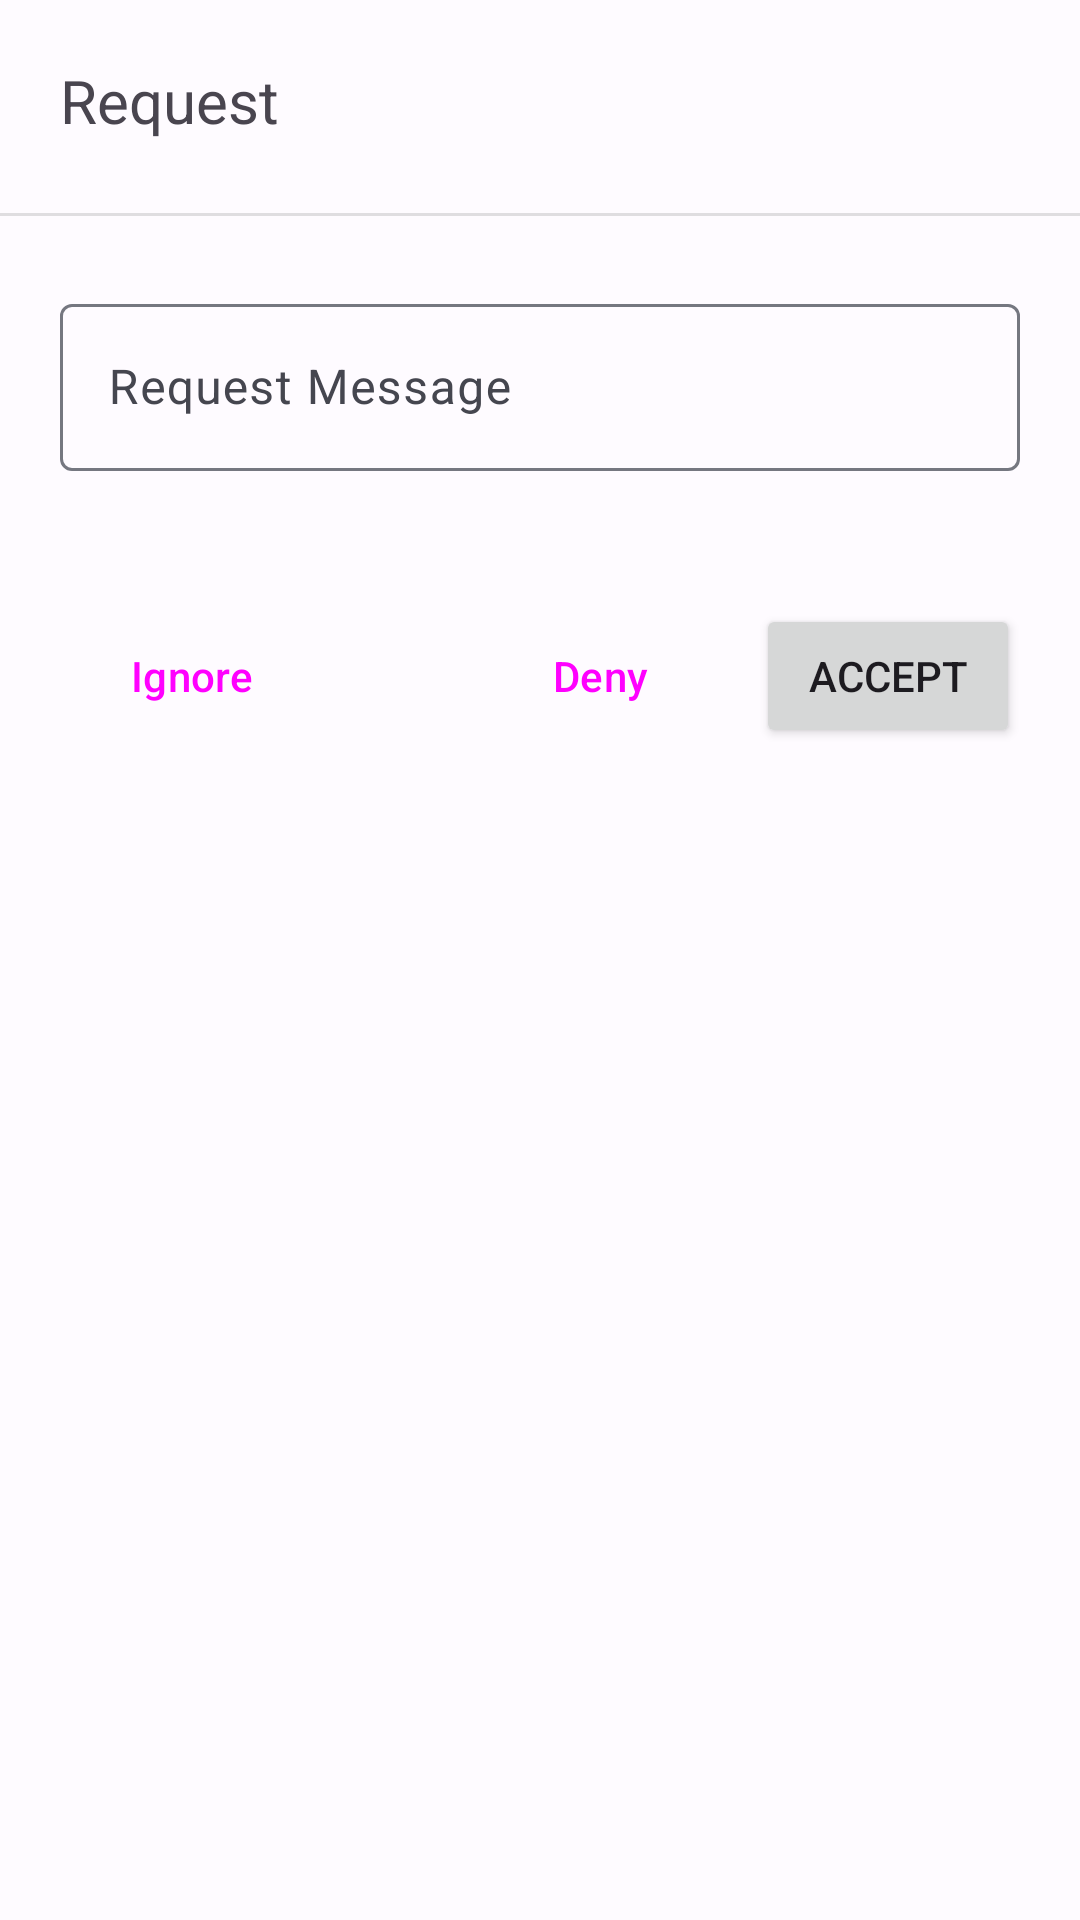

Reconstruct the res/layout file that produces this screen, plus the resources it refers to.
<!-- AndroidManifest.xml: application theme Theme.CampusDiary -->
<!-- res/layout/request_accept_dialog_box.xml -->
<?xml version="1.0" encoding="utf-8"?>
<androidx.constraintlayout.widget.ConstraintLayout xmlns:android="http://schemas.android.com/apk/res/android"
    xmlns:tools="http://schemas.android.com/tools"
    android:layout_width="match_parent"
    android:layout_height="wrap_content"
    android:theme="@style/Base.Theme.CampusDiary"
    android:paddingBottom="20dp"
    xmlns:app="http://schemas.android.com/apk/res-auto">


    <com.google.android.material.textfield.TextInputLayout
        android:id="@+id/textInputLayout3"
        android:layout_width="match_parent"
        android:layout_height="wrap_content"
        android:layout_marginStart="20dp"
        android:layout_marginTop="24dp"
        android:layout_marginEnd="20dp"
        android:hint="Request Message"
        app:errorEnabled="true"
        app:layout_constraintEnd_toEndOf="parent"
        app:layout_constraintStart_toStartOf="parent"
        app:layout_constraintTop_toBottomOf="@+id/divider6">

        <com.google.android.material.textfield.TextInputEditText
            android:id="@+id/tv_request_message"
            android:layout_width="match_parent"
            android:layout_height="wrap_content"
            android:maxLength="150" />

    </com.google.android.material.textfield.TextInputLayout>

    <TextView
        android:id="@+id/textView9"
        android:layout_width="wrap_content"
        android:layout_height="wrap_content"
        android:layout_marginStart="20dp"
        android:layout_marginTop="20dp"
        android:text="Request"
        android:textSize="20sp"
        app:layout_constraintStart_toStartOf="parent"
        app:layout_constraintTop_toTopOf="parent" />

    <Button
        android:id="@+id/btn_send_req"
        android:layout_width="wrap_content"
        android:layout_height="wrap_content"
        android:layout_marginTop="24dp"
        android:layout_marginEnd="20dp"
        android:text="Accept"
        app:layout_constraintEnd_toEndOf="parent"
        app:layout_constraintTop_toBottomOf="@+id/textInputLayout3" />

    <Button
        android:id="@+id/btn_close"
        style="@style/Widget.Material3.Button.OutlinedButton"
        android:layout_width="wrap_content"
        android:layout_height="wrap_content"
        android:layout_marginEnd="8dp"
        android:text="Deny"
        app:layout_constraintBottom_toBottomOf="@+id/btn_send_req"
        app:layout_constraintEnd_toStartOf="@+id/btn_send_req"
        app:layout_constraintTop_toTopOf="@+id/btn_send_req" />

    <View
        android:id="@+id/divider6"
        android:layout_width="409dp"
        android:layout_height="1dp"
        android:layout_marginTop="24dp"
        android:background="?android:attr/listDivider"
        app:layout_constraintEnd_toEndOf="parent"
        app:layout_constraintStart_toStartOf="parent"
        app:layout_constraintTop_toBottomOf="@+id/textView9" />

    <Button
        android:id="@+id/btn_ignore"
        android:layout_width="wrap_content"
        android:layout_height="wrap_content"
        style="@style/Widget.Material3.Button.TextButton"
        android:text="Ignore"
        app:layout_constraintBottom_toBottomOf="@+id/btn_close"
        app:layout_constraintStart_toStartOf="@+id/textInputLayout3" />

</androidx.constraintlayout.widget.ConstraintLayout>
<!-- resources referenced by this layout -->
<resources>
  <style name="Theme.CampusDiary" parent="Base.Theme.CampusDiary" />
  <color name="md_theme_light_primary">#0055D4</color>
  <color name="md_theme_light_onPrimary">#FFFFFF</color>
  <color name="md_theme_light_primaryContainer">#DAE2FF</color>
  <color name="md_theme_light_onPrimaryContainer">#001849</color>
  <color name="md_theme_light_secondary">#585E71</color>
  <color name="md_theme_light_onSecondary">#FFFFFF</color>
  <color name="md_theme_light_secondaryContainer">#DDE2F9</color>
  <color name="md_theme_light_onSecondaryContainer">#151B2C</color>
  <color name="md_theme_light_tertiary">#735471</color>
  <color name="md_theme_light_onTertiary">#FFFFFF</color>
  <color name="md_theme_light_tertiaryContainer">#FED6F9</color>
  <color name="md_theme_light_onTertiaryContainer">#2B122B</color>
  <color name="md_theme_light_error">#BA1A1A</color>
  <color name="md_theme_light_errorContainer">#FFDAD6</color>
  <color name="md_theme_light_onError">#FFFFFF</color>
  <color name="md_theme_light_onErrorContainer">#410002</color>
  <color name="md_theme_light_background">#FEFBFF</color>
  <color name="md_theme_light_onBackground">#1B1B1F</color>
  <color name="md_theme_light_surface">#FEFBFF</color>
  <color name="md_theme_light_onSurface">#1B1B1F</color>
  <color name="md_theme_light_surfaceVariant">#E1E2EC</color>
  <color name="md_theme_light_onSurfaceVariant">#45464F</color>
  <color name="md_theme_light_outline">#757780</color>
  <color name="md_theme_light_inverseOnSurface">#F2F0F4</color>
  <color name="md_theme_light_inverseSurface">#303034</color>
  <color name="md_theme_light_inversePrimary">#B2C5FF</color>
</resources>
